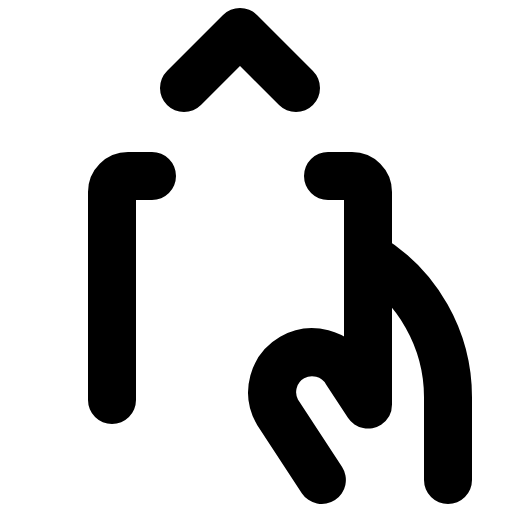
t = 0.00 s
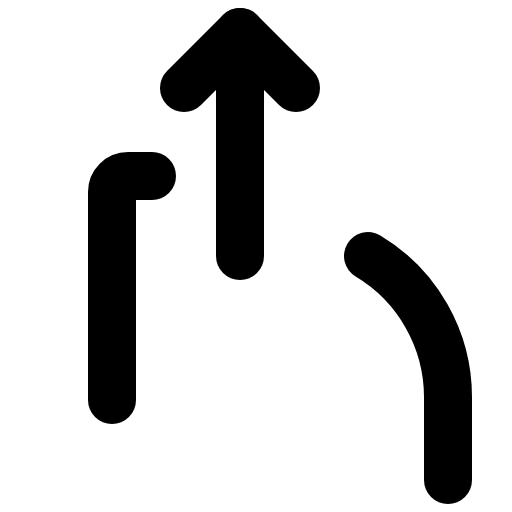
t = 1.20 s
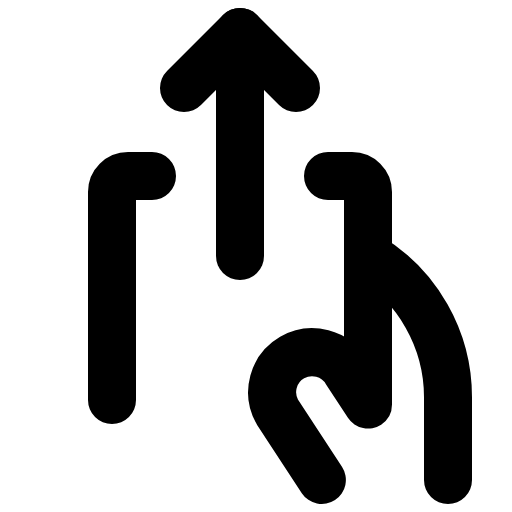
t = 1.58 s
t = 1.95 s: frame unchanged from t = 1.58 s, image omitted
t = 2.33 s: frame unchanged from t = 1.58 s, image omitted

The animated SVG that drew these frames (rendered in a browser with its animation timeline set to each time). Animation: 1 CSS @keyframes rule; one cycle of 2.70 s, repeats indefinitely.

<svg xmlns="http://www.w3.org/2000/svg" viewBox="0 0 256 256">
  <style>
    .draw-line {
      stroke-dasharray: 2000;
      stroke-dashoffset: 0;
    }
    svg:hover .draw-line {
      animation: phosphor-draw-in 1.5s ease-in-out infinite;
    }
    @keyframes phosphor-draw-in {
      0%   { stroke-dashoffset: 2000; }
      100% { stroke-dashoffset: 0; }
    }
  </style><rect width="256" height="256" fill="none"/><line x1="120" y1="128" x2="120" y2="16" fill="none" stroke="currentColor" stroke-linecap="round" stroke-linejoin="round" stroke-width="24" class="draw-line" pathLength="1" style="animation-delay: 0s"/><polyline points="92 44 120 16 148 44" fill="none" stroke="currentColor" stroke-linecap="round" stroke-linejoin="round" stroke-width="24" class="draw-line" pathLength="1" style="animation-delay: 0.3s"/><path d="M184,128h0a82.38,82.38,0,0,1,40,70.65V240" fill="none" stroke="currentColor" stroke-linecap="round" stroke-linejoin="round" stroke-width="24" class="draw-line" pathLength="1" style="animation-delay: 0.6s"/><path d="M76,88H64a8,8,0,0,0-8,8V200" fill="none" stroke="currentColor" stroke-linecap="round" stroke-linejoin="round" stroke-width="24" class="draw-line" pathLength="1" style="animation-delay: 0.9s"/><path d="M160.94,240l-22.26-34a20,20,0,0,1,34.64-20L184,202.31V96a8,8,0,0,0-8-8H164" fill="none" stroke="currentColor" stroke-linecap="round" stroke-linejoin="round" stroke-width="24" class="draw-line" pathLength="1" style="animation-delay: 1.2s"/></svg>
